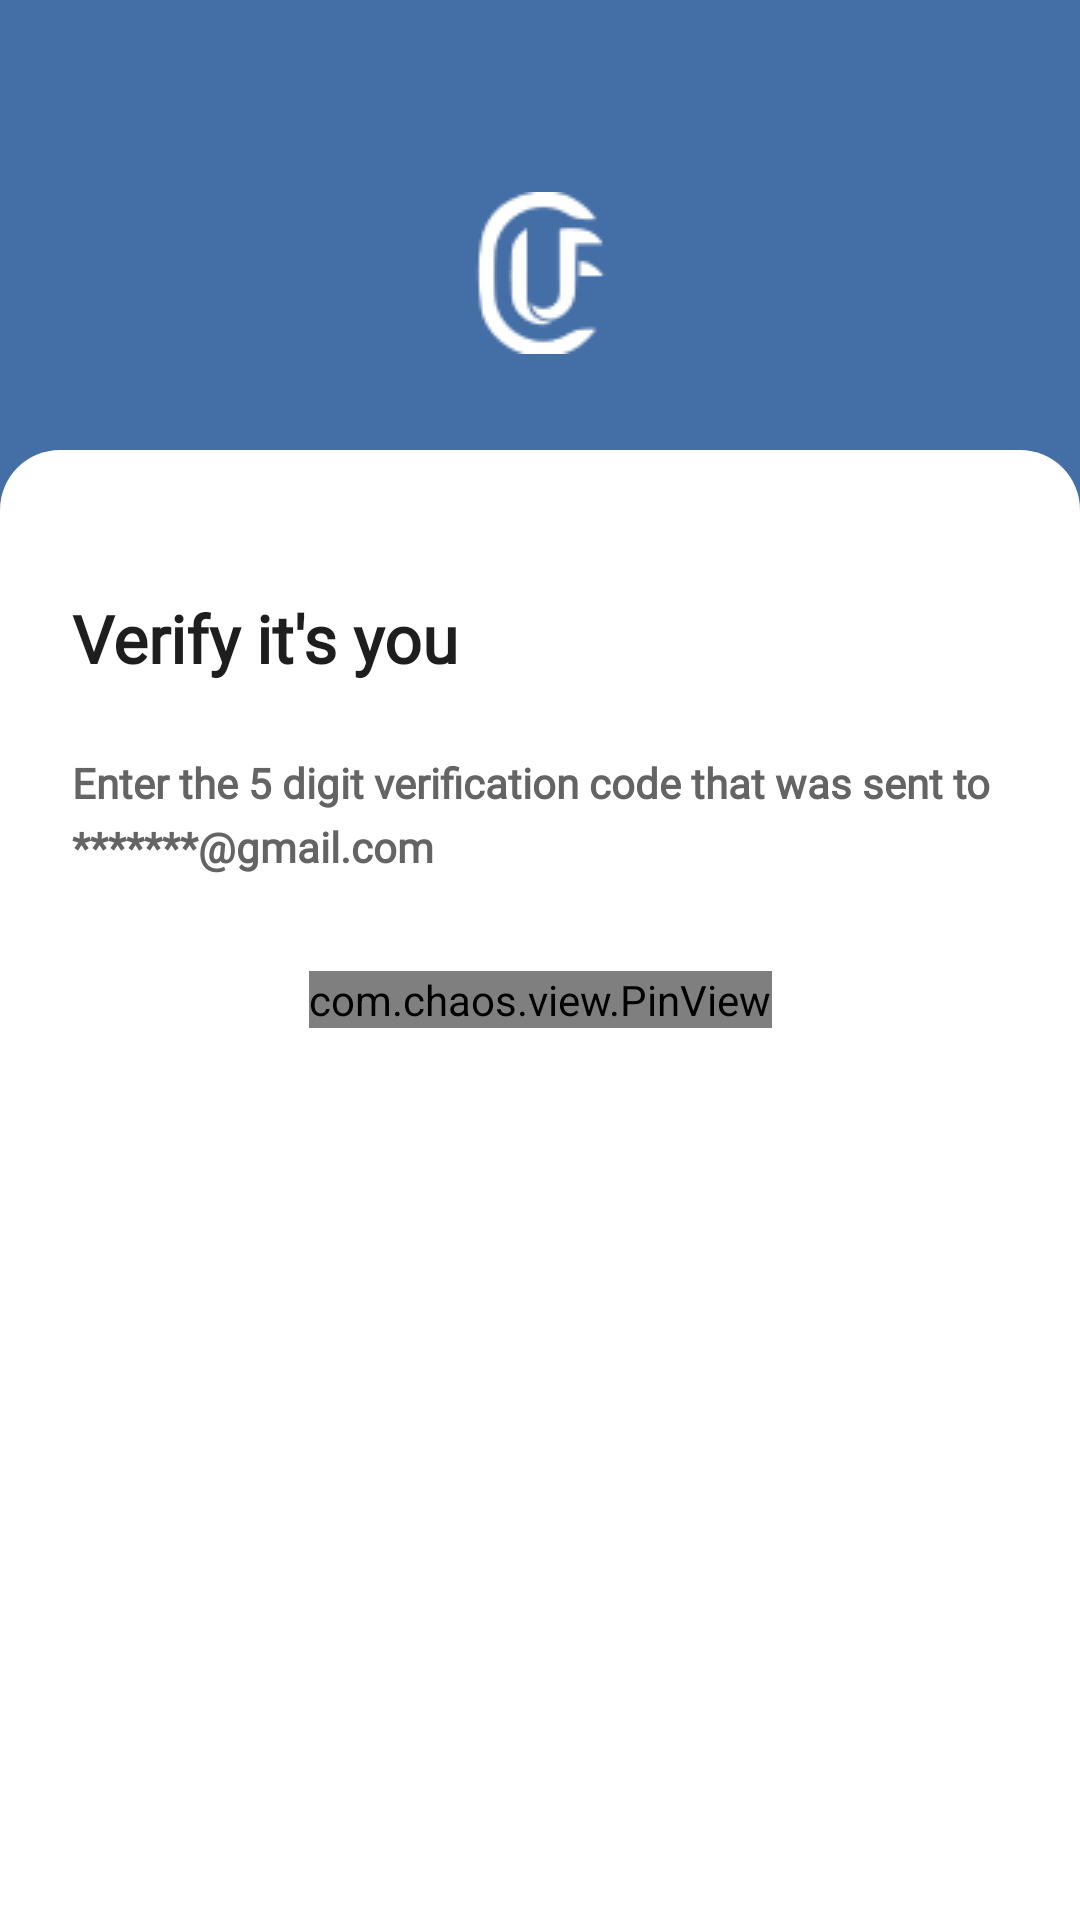

Here is an Android app screen rendered from its layout file. Give the layout XML and the strings, colors and styles it references.
<!-- AndroidManifest.xml: application theme Theme.UFC -->
<!-- res/layout/fragment_verify.xml -->
<?xml version="1.0" encoding="utf-8"?>
<FrameLayout xmlns:android="http://schemas.android.com/apk/res/android"
    xmlns:tools="http://schemas.android.com/tools"
    android:layout_width="match_parent"
    android:layout_height="match_parent"
    xmlns:app="http://schemas.android.com/apk/res-auto"
    tools:context=".features.resetpassword.VerifyFragment">

    <androidx.core.widget.NestedScrollView
        android:layout_width="match_parent"
        android:layout_height="match_parent"
        app:layout_constraintBottom_toBottomOf="parent"
        app:layout_constraintEnd_toEndOf="parent"
        app:layout_constraintStart_toStartOf="parent"
        app:layout_constraintTop_toTopOf="parent">

        <androidx.constraintlayout.widget.ConstraintLayout
            android:layout_width="match_parent"
            android:layout_height="match_parent"
            android:background="@color/colorPrimary">

            <androidx.constraintlayout.widget.ConstraintLayout
                android:id="@+id/tool_bar"
                android:layout_width="match_parent"
                android:layout_height="@dimen/margin_150"
                android:background="@drawable/curved_toolbar"
                android:minHeight="?attr/actionBarSize"
                android:theme="?attr/actionBarTheme"
                app:layout_constraintEnd_toEndOf="parent"
                app:layout_constraintStart_toStartOf="parent"
                app:layout_constraintTop_toTopOf="parent">

                <ImageView
                    android:layout_width="wrap_content"
                    android:layout_height="wrap_content"
                    android:layout_margin="@dimen/margin_32"
                    android:contentDescription="@string/app_name"
                    android:src="@drawable/app_logo"
                    app:layout_constraintBottom_toBottomOf="parent"
                    app:layout_constraintEnd_toEndOf="parent"
                    app:layout_constraintStart_toStartOf="parent" />
            </androidx.constraintlayout.widget.ConstraintLayout>

            <androidx.constraintlayout.widget.ConstraintLayout
                android:layout_width="match_parent"
                android:layout_height="match_parent"
                android:padding="@dimen/padding_24"
                android:background="@drawable/curved_layout"
                app:layout_constraintTop_toBottomOf="@+id/tool_bar"
                app:layout_constraintStart_toStartOf="parent"
                app:layout_constraintEnd_toEndOf="parent"
                app:layout_constraintBottom_toBottomOf="parent">


                <TextView
                    android:id="@+id/label_verify"
                    android:layout_width="wrap_content"
                    android:layout_height="wrap_content"
                    android:layout_marginTop="@dimen/margin_24"
                    android:text="@string/verify_it_s_you"
                    android:textColor="@color/colorPrimaryText"
                    android:textSize="@dimen/text_22"
                    android:fontFamily="@font/epilogue_regular"
                    android:textStyle="bold"
                    app:layout_constraintStart_toStartOf="parent"
                    app:layout_constraintTop_toTopOf="parent" />

                <TextView
                    android:id="@+id/forgot_pass_text"
                    android:layout_width="wrap_content"
                    android:layout_height="wrap_content"
                    android:layout_marginTop="@dimen/margin_24"
                    android:fontFamily="@font/epilogue_regular"
                    android:text="@string/enter_the_5_digit"
                    android:textColor="@color/colorTextAlt"
                    android:textStyle="bold"
                    android:lineSpacingExtra="5dp"
                    app:layout_constraintStart_toStartOf="@+id/label_verify"
                    app:layout_constraintTop_toBottomOf="@+id/label_verify" />

                <com.chaos.view.PinView
                    android:id="@+id/pinView"
                    style="@style/PinWidget.PinView"
                    android:layout_width="wrap_content"
                    android:layout_height="wrap_content"
                    android:layout_marginTop="@dimen/margin_32"
                    android:inputType="number"
                    app:itemCount="5"
                    app:itemHeight="50dp"
                    app:itemSpacing="@dimen/padding_24"
                    android:textColor="@color/colorPrimaryText"
                    android:textSize="18sp"
                    android:textStyle="bold"
                    android:cursorVisible="true"
                    app:itemRadius="5dp"
                    app:lineWidth="1dp"
                    app:layout_constraintEnd_toEndOf="@+id/forgot_pass_text"
                    app:layout_constraintStart_toStartOf="@+id/forgot_pass_text"
                    app:layout_constraintTop_toBottomOf="@+id/forgot_pass_text" />


                <com.google.android.material.textview.MaterialTextView
                    android:id="@+id/sign_up_text"
                    android:layout_width="wrap_content"
                    android:layout_height="wrap_content"
                    android:layout_marginTop="300dp"
                    android:fontFamily="@font/epilogue_regular"
                    android:text="@string/did_not_receive_code"
                    android:textColor="@color/colorPrimaryText"
                    android:textSize="@dimen/text_14"
                    android:gravity="bottom"
                    app:layout_constraintBottom_toBottomOf="parent"
                    app:layout_constraintStart_toStartOf="parent"
                    app:layout_constraintEnd_toEndOf="parent"
                    app:layout_constraintTop_toBottomOf="@+id/pinView"/>

            </androidx.constraintlayout.widget.ConstraintLayout>
        </androidx.constraintlayout.widget.ConstraintLayout>
    </androidx.core.widget.NestedScrollView>


</FrameLayout>
<!-- resources referenced by this layout -->
<resources>
  <color name="colorPrimary">#446EA6</color>
  <color name="colorPrimaryText">#1E1E1E</color>
  <color name="colorTextAlt">#646464</color>
  <dimen name="margin_150">150dp</dimen>
  <dimen name="margin_24">24dp</dimen>
  <dimen name="margin_32">32dp</dimen>
  <dimen name="padding_24">24dp</dimen>
  <dimen name="text_14">14sp</dimen>
  <dimen name="text_22">22sp</dimen>
  <!-- drawable app_logo: png bitmap (drawable, 1425 bytes) -->
  <!-- drawable curved_layout (drawable) -->
  <?xml version="1.0" encoding="utf-8"?>
  <layer-list xmlns:android="http://schemas.android.com/apk/res/android">
      <item>
  
          <shape android:shape="rectangle">
              <solid android:color="@color/white" />
  
              <corners
                  android:topLeftRadius="20dp"
                  android:topRightRadius="20dp"
                  android:bottomLeftRadius="0dp"
                  android:bottomRightRadius="0dp"/>
          </shape>
  
      </item>
  </layer-list>
  <!-- drawable curved_toolbar (drawable) -->
  <?xml version="1.0" encoding="utf-8"?>
  <layer-list xmlns:android="http://schemas.android.com/apk/res/android">
      <item>
  
          <shape android:shape="rectangle">
              <solid android:color="@color/colorPrimary" />
  
              <corners/>
          </shape>
  
      </item>
  </layer-list>
  <string name="app_name">UFC</string>
  <string name="did_not_receive_code">Didn\'t receive code?<font color="#B24D41"><b> Resend</b></font></string>
  <string name="enter_the_5_digit">Enter the 5 digit verification code that was sent to *******@gmail.com</string>
  <string name="verify_it_s_you">Verify it\'s you</string>
  <style name="Theme.UFC" parent="Theme.MaterialComponents.Light.NoActionBar">
          
          <item name="colorPrimary">@color/colorPrimary</item>
          <item name="colorPrimaryVariant">@color/colorPrimaryDark</item>
          <item name="colorOnPrimary">@color/colorAccent</item>
          <item name="android:forceDarkAllowed" tools:targetApi="q"> false </item>
  
          
          <item name="android:statusBarColor">?attr/colorPrimaryVariant</item>
      </style>
  <color name="white">#FFFFFFFF</color>
  <color name="colorPrimaryDark">#406AA1</color>
  <color name="colorAccent">#B24D41</color>
</resources>
